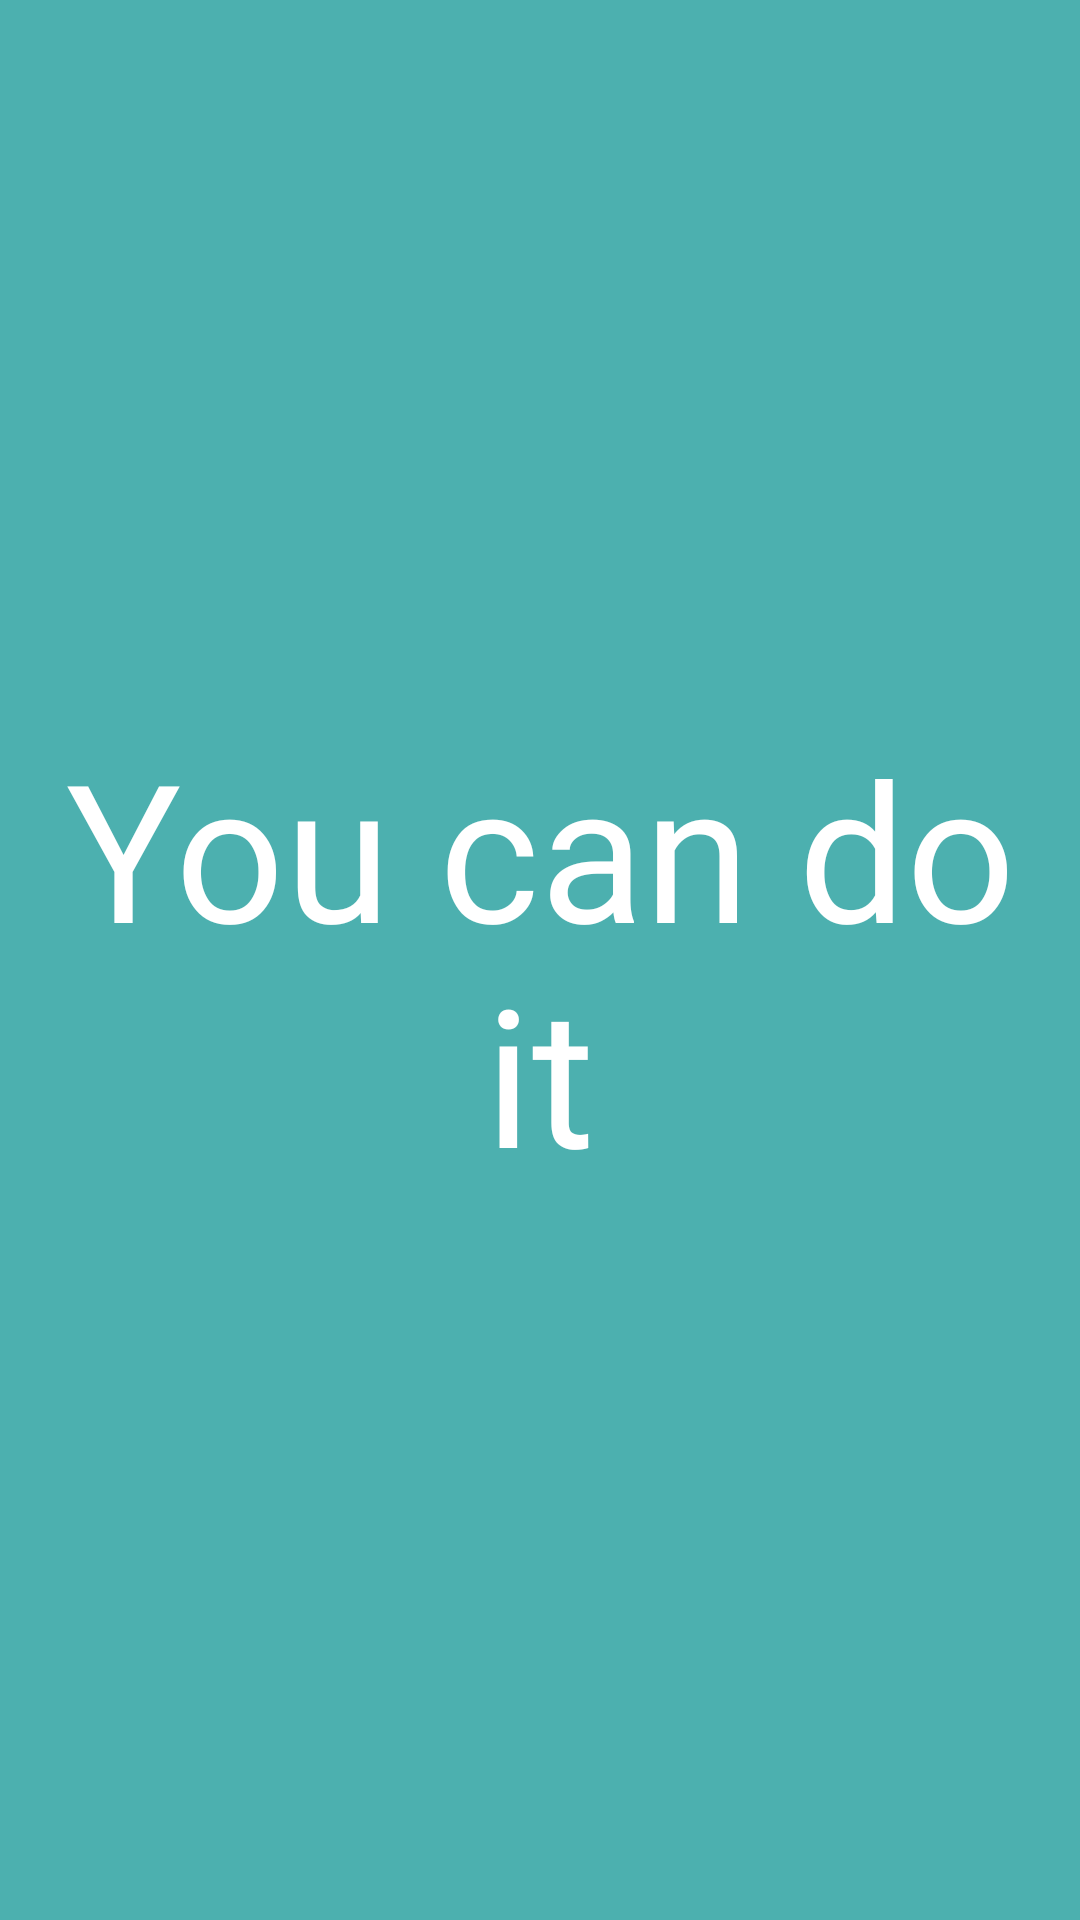

Reconstruct the res/layout file that produces this screen, plus the resources it refers to.
<!-- AndroidManifest.xml: application theme Theme.BadHabitsDestroyer -->
<!-- res/layout/fragment_splash.xml -->
<?xml version="1.0" encoding="utf-8"?>
<androidx.constraintlayout.widget.ConstraintLayout xmlns:android="http://schemas.android.com/apk/res/android"
    xmlns:app="http://schemas.android.com/apk/res-auto"
    xmlns:tools="http://schemas.android.com/tools"
    android:layout_width="match_parent"
    android:layout_height="match_parent"
    android:background="@color/light_teal"
    tools:context=".ui.splash.SplashFragment">


    <TextView
        android:layout_width="wrap_content"
        android:layout_height="wrap_content"
        android:fontFamily="@font/arial_rounded_mt_bold"
        android:text="@string/do_it"
        android:textColor="@color/white"
        android:textSize="64sp"
        android:gravity="center"
        app:layout_constraintBottom_toBottomOf="parent"
       app:layout_constraintStart_toStartOf="parent"
        app:layout_constraintEnd_toEndOf="parent"
         app:layout_constraintTop_toTopOf="parent" />



</androidx.constraintlayout.widget.ConstraintLayout>
<!-- resources referenced by this layout -->
<resources>
  <color name="light_teal">#4cb0af</color>
  <color name="white">#FFFFFFFF</color>
  <string name="do_it">You can do it</string>
  <style name="Theme.BadHabitsDestroyer" parent="Theme.MaterialComponents.DayNight.NoActionBar">
          
          <item name="colorPrimary">@color/purple_500</item>
          <item name="colorPrimaryVariant">@color/purple_700</item>
          <item name="colorOnPrimary">@color/white</item>
          
          <item name="colorSecondary">@color/teal_200</item>
          <item name="colorSecondaryVariant">@color/teal_700</item>
          <item name="colorOnSecondary">@color/black</item>
          
          <item name="android:statusBarColor">?attr/colorPrimaryVariant</item>
          
      </style>
  <color name="purple_500">#FF6200EE</color>
  <color name="purple_700">#FF3700B3</color>
  <color name="teal_200">#FF03DAC5</color>
  <color name="teal_700">#FF018786</color>
  <color name="black">#FF000000</color>
</resources>
